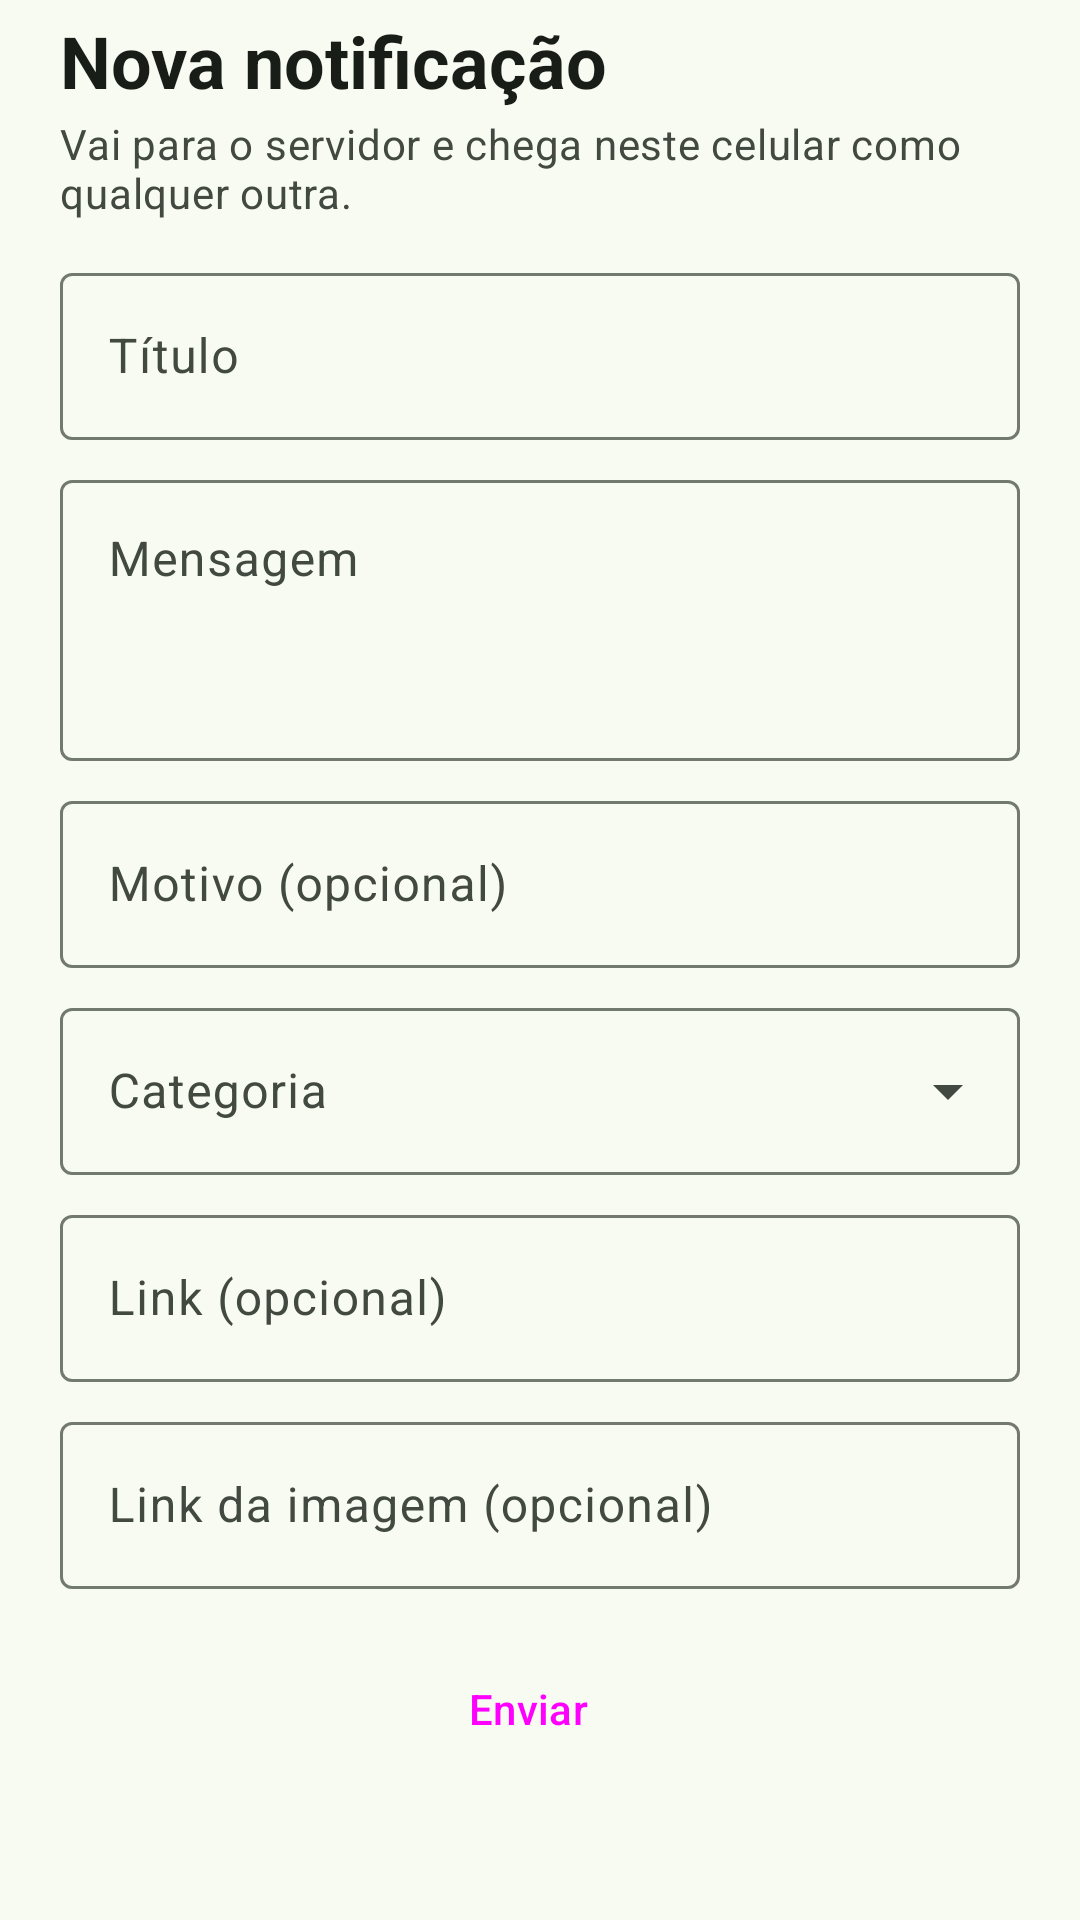

Layout XML and referenced resources for this Android screen:
<!-- AndroidManifest.xml: application theme Theme.GreenNotify -->
<!-- res/layout/sheet_compose.xml -->
<?xml version="1.0" encoding="utf-8"?>
<ScrollView xmlns:android="http://schemas.android.com/apk/res/android"
    xmlns:app="http://schemas.android.com/apk/res-auto"
    android:layout_width="match_parent"
    android:layout_height="wrap_content">

    <LinearLayout
        android:layout_width="match_parent"
        android:layout_height="wrap_content"
        android:orientation="vertical"
        android:paddingHorizontal="20dp"
        android:paddingTop="4dp"
        android:paddingBottom="24dp">

        <TextView
            android:layout_width="match_parent"
            android:layout_height="wrap_content"
            android:text="@string/compose_title"
            android:textAppearance="?attr/textAppearanceHeadlineSmall"
            android:textColor="?attr/colorOnSurface"
            android:textStyle="bold" />

        <TextView
            android:layout_width="match_parent"
            android:layout_height="wrap_content"
            android:layout_marginTop="2dp"
            android:layout_marginBottom="12dp"
            android:text="@string/compose_subtitle"
            android:textAppearance="?attr/textAppearanceBodyMedium"
            android:textColor="?attr/colorOnSurfaceVariant" />

        <com.google.android.material.textfield.TextInputLayout
            style="@style/Widget.Material3.TextInputLayout.OutlinedBox"
            android:layout_width="match_parent"
            android:layout_height="wrap_content"
            android:hint="@string/compose_field_title">

            <com.google.android.material.textfield.TextInputEditText
                android:id="@+id/composeTitle"
                android:layout_width="match_parent"
                android:layout_height="wrap_content"
                android:inputType="textCapSentences"
                android:maxLength="200" />
        </com.google.android.material.textfield.TextInputLayout>

        <com.google.android.material.textfield.TextInputLayout
            style="@style/Widget.Material3.TextInputLayout.OutlinedBox"
            android:layout_width="match_parent"
            android:layout_height="wrap_content"
            android:layout_marginTop="8dp"
            android:hint="@string/compose_field_message">

            <com.google.android.material.textfield.TextInputEditText
                android:id="@+id/composeMessage"
                android:layout_width="match_parent"
                android:layout_height="wrap_content"
                android:gravity="top"
                android:inputType="textCapSentences|textMultiLine"
                android:maxLength="4000"
                android:minLines="3" />
        </com.google.android.material.textfield.TextInputLayout>

        <com.google.android.material.textfield.TextInputLayout
            style="@style/Widget.Material3.TextInputLayout.OutlinedBox"
            android:layout_width="match_parent"
            android:layout_height="wrap_content"
            android:layout_marginTop="8dp"
            android:hint="@string/compose_field_reason">

            <com.google.android.material.textfield.TextInputEditText
                android:id="@+id/composeReason"
                android:layout_width="match_parent"
                android:layout_height="wrap_content"
                android:inputType="textCapSentences"
                android:maxLength="1000" />
        </com.google.android.material.textfield.TextInputLayout>

        <com.google.android.material.textfield.TextInputLayout
            android:id="@+id/composeCategoryLayout"
            style="@style/Widget.Material3.TextInputLayout.OutlinedBox.ExposedDropdownMenu"
            android:layout_width="match_parent"
            android:layout_height="wrap_content"
            android:layout_marginTop="8dp"
            android:hint="@string/compose_field_category"
            app:startIconDrawable="@drawable/ic_folder">

            <AutoCompleteTextView
                android:id="@+id/composeCategory"
                android:layout_width="match_parent"
                android:layout_height="wrap_content"
                android:inputType="none" />
        </com.google.android.material.textfield.TextInputLayout>

        <com.google.android.material.textfield.TextInputLayout
            style="@style/Widget.Material3.TextInputLayout.OutlinedBox"
            android:layout_width="match_parent"
            android:layout_height="wrap_content"
            android:layout_marginTop="8dp"
            android:hint="@string/compose_field_link">

            <com.google.android.material.textfield.TextInputEditText
                android:id="@+id/composeLink"
                android:layout_width="match_parent"
                android:layout_height="wrap_content"
                android:inputType="textUri" />
        </com.google.android.material.textfield.TextInputLayout>

        <com.google.android.material.textfield.TextInputLayout
            style="@style/Widget.Material3.TextInputLayout.OutlinedBox"
            android:layout_width="match_parent"
            android:layout_height="wrap_content"
            android:layout_marginTop="8dp"
            android:hint="@string/compose_field_image">

            <com.google.android.material.textfield.TextInputEditText
                android:id="@+id/composeImage"
                android:layout_width="match_parent"
                android:layout_height="wrap_content"
                android:inputType="textUri" />
        </com.google.android.material.textfield.TextInputLayout>

        <Button
            android:id="@+id/composeSend"
            style="@style/Widget.Material3.Button.Icon"
            android:layout_width="match_parent"
            android:layout_height="wrap_content"
            android:layout_marginTop="16dp"
            android:text="@string/compose_send"
            app:icon="@drawable/ic_send" />
    </LinearLayout>
</ScrollView>
<!-- resources referenced by this layout -->
<resources>
  <string name="compose_field_category">Categoria</string>
  <string name="compose_field_image">Link da imagem (opcional)</string>
  <string name="compose_field_link">Link (opcional)</string>
  <string name="compose_field_message">Mensagem</string>
  <string name="compose_field_reason">Motivo (opcional)</string>
  <string name="compose_field_title">Título</string>
  <string name="compose_send">Enviar</string>
  <string name="compose_subtitle">Vai para o servidor e chega neste celular como qualquer outra.</string>
  <string name="compose_title">Nova notificação</string>
  <style name="Theme.GreenNotify" parent="Base.Theme.GreenNotify">
          <item name="android:windowLightStatusBar">true</item>
          <item name="android:windowLightNavigationBar" tools:targetApi="27">true</item>
      </style>
  <style name="Base.Theme.GreenNotify" parent="Theme.Material3.DayNight.NoActionBar">
          <item name="colorPrimary">@color/m3_primary</item>
          <item name="colorOnPrimary">@color/m3_on_primary</item>
          <item name="colorPrimaryContainer">@color/m3_primary_container</item>
          <item name="colorOnPrimaryContainer">@color/m3_on_primary_container</item>
          <item name="colorSecondary">@color/m3_secondary</item>
          <item name="colorOnSecondary">@color/m3_on_secondary</item>
          <item name="colorSecondaryContainer">@color/m3_secondary_container</item>
          <item name="colorOnSecondaryContainer">@color/m3_on_secondary_container</item>
          <item name="colorError">@color/m3_error</item>
          <item name="android:colorBackground">@color/m3_surface</item>
          <item name="colorSurface">@color/m3_surface</item>
          <item name="colorOnSurface">@color/m3_on_surface</item>
          <item name="colorSurfaceVariant">@color/m3_surface_variant</item>
          <item name="colorOnSurfaceVariant">@color/m3_on_surface_variant</item>
          <item name="colorOutline">@color/m3_outline</item>
          <item name="colorOutlineVariant">@color/m3_outline_variant</item>
          <item name="colorSurfaceContainerLowest">@color/m3_surface_container_lowest</item>
          <item name="colorSurfaceContainerLow">@color/m3_surface_container_low</item>
          <item name="colorSurfaceContainer">@color/m3_surface_container</item>
          <item name="colorSurfaceContainerHigh">@color/m3_surface_container_high</item>
          <item name="colorSurfaceContainerHighest">@color/m3_surface_container_highest</item>
          <item name="android:statusBarColor">@android:color/transparent</item>
          <item name="android:navigationBarColor">@android:color/transparent</item>
      </style>
  <color name="m3_primary">#FF1B7F32</color>
  <color name="m3_on_primary">#FFFFFFFF</color>
  <color name="m3_primary_container">#FFB6F2AA</color>
  <color name="m3_on_primary_container">#FF002107</color>
  <color name="m3_secondary">#FF52634F</color>
  <color name="m3_on_secondary">#FFFFFFFF</color>
  <color name="m3_secondary_container">#FFD5E8CF</color>
  <color name="m3_on_secondary_container">#FF101F10</color>
  <color name="m3_error">#FFBA1A1A</color>
  <color name="m3_surface">#FFF7FBF2</color>
  <color name="m3_on_surface">#FF181D17</color>
  <color name="m3_surface_variant">#FFDEE5D8</color>
  <color name="m3_on_surface_variant">#FF424940</color>
  <color name="m3_outline">#FF72796F</color>
  <color name="m3_outline_variant">#FFC2C9BD</color>
  <color name="m3_surface_container_lowest">#FFFFFFFF</color>
  <color name="m3_surface_container_low">#FFF1F5EC</color>
  <color name="m3_surface_container">#FFEBEFE6</color>
  <color name="m3_surface_container_high">#FFE6E9E0</color>
  <color name="m3_surface_container_highest">#FFE0E4DB</color>
</resources>
